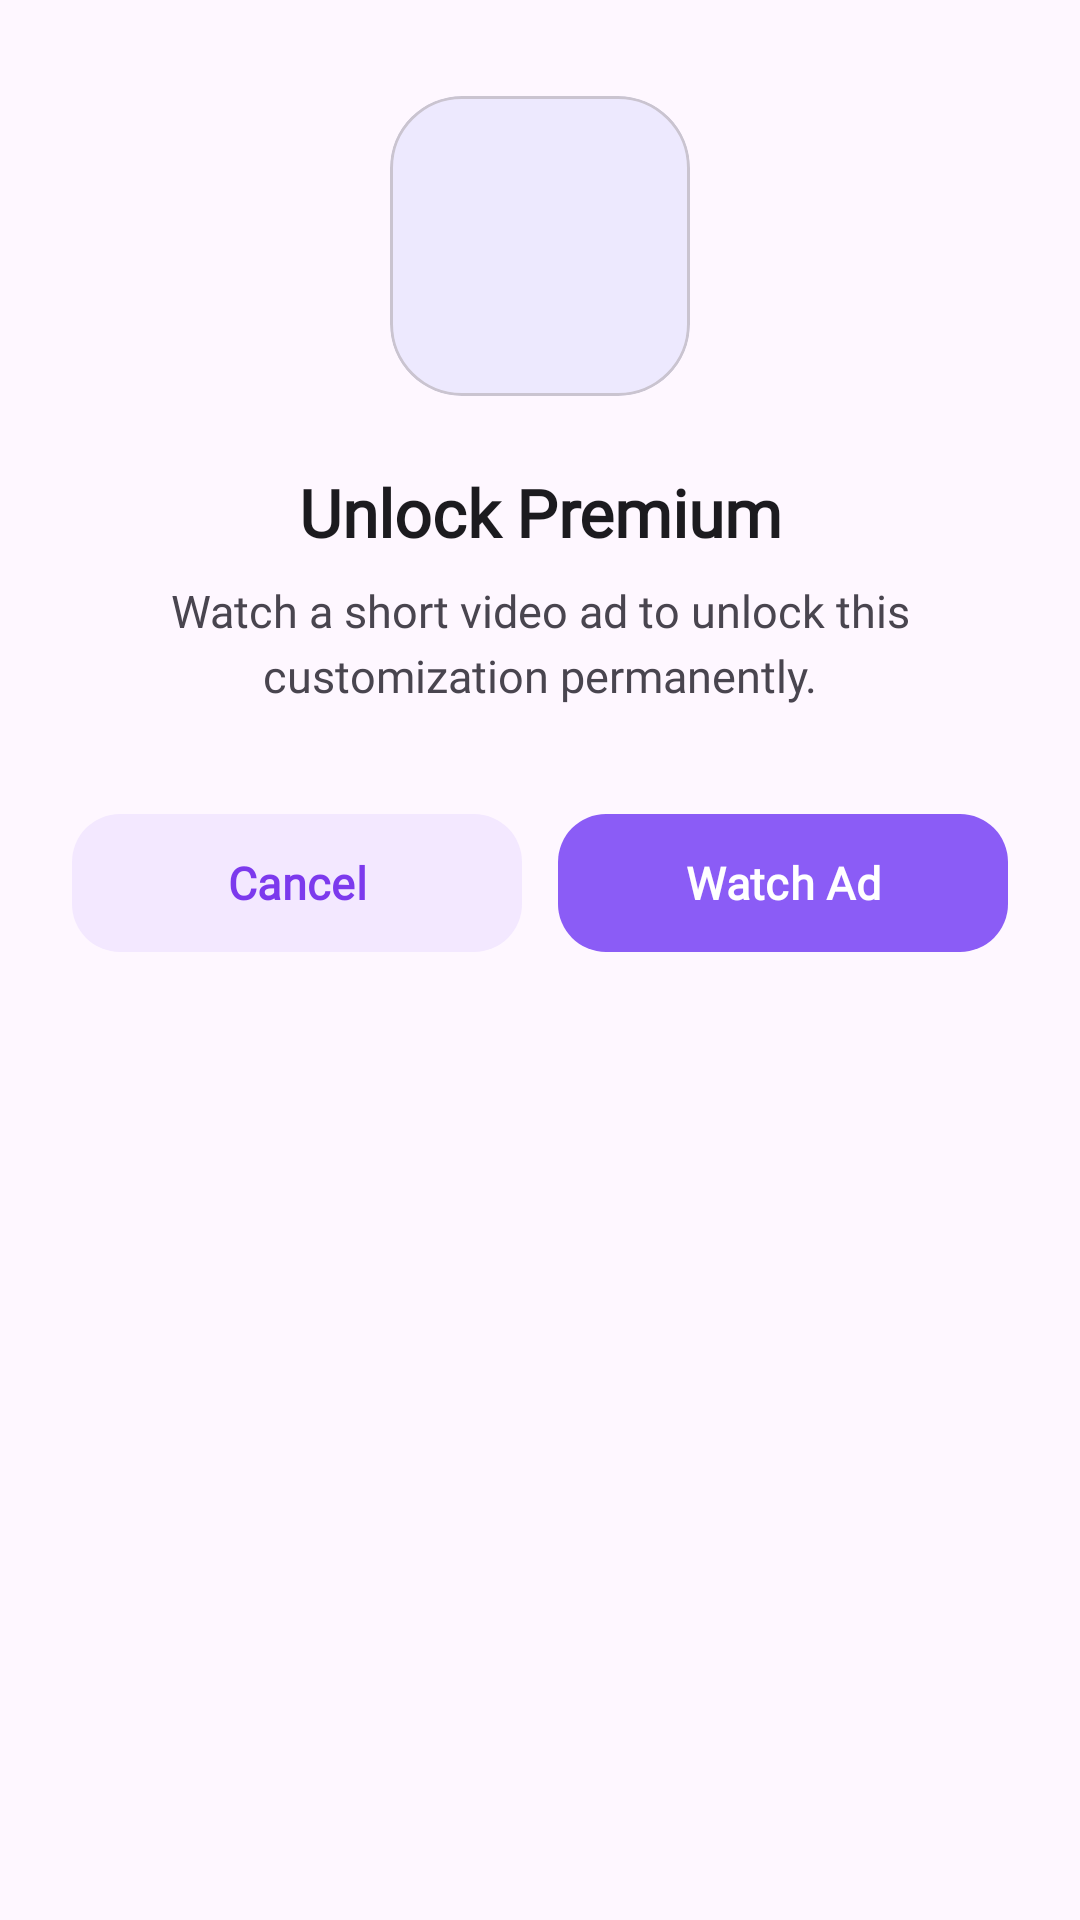

Layout XML and referenced resources for this Android screen:
<!-- AndroidManifest.xml: application theme Theme.Cyvia -->
<!-- res/layout/dialog_unlock_premium.xml -->
<?xml version="1.0" encoding="utf-8"?>
<LinearLayout xmlns:android="http://schemas.android.com/apk/res/android"
    xmlns:app="http://schemas.android.com/apk/res-auto"
    android:layout_width="match_parent"
    android:layout_height="wrap_content"
    android:orientation="vertical"
    android:gravity="center_horizontal"
    android:paddingTop="32dp"
    android:paddingBottom="24dp"
    android:paddingHorizontal="24dp">

    <com.google.android.material.card.MaterialCardView
        android:layout_width="100dp"
        android:layout_height="100dp"
        app:cardCornerRadius="24dp"
        app:cardElevation="0dp"
        app:cardBackgroundColor="@color/cyvia_primary_container"
        android:layout_marginBottom="24dp">
        
        <ImageView
            android:id="@+id/img_dialog_preview"
            android:layout_width="64dp"
            android:layout_height="64dp"
            android:layout_gravity="center"
            android:scaleType="fitCenter" />
    </com.google.android.material.card.MaterialCardView>

    <TextView
        android:id="@+id/tv_dialog_title"
        android:layout_width="match_parent"
        android:layout_height="wrap_content"
        android:text="Unlock Premium"
        android:textSize="22sp"
        android:textStyle="bold"
        android:fontFamily="@font/nunito"
        android:textColor="@color/cyvia_on_surface"
        android:textAlignment="center"
        android:layout_marginBottom="8dp"/>

    <TextView
        android:id="@+id/tv_dialog_desc"
        android:layout_width="match_parent"
        android:layout_height="wrap_content"
        android:text="Watch a short video ad to unlock this customization permanently."
        android:textSize="15sp"
        android:fontFamily="@font/inter"
        android:textColor="@color/cyvia_on_surface_variant"
        android:textAlignment="center"
        android:lineSpacingExtra="4dp"
        android:layout_marginBottom="32dp"/>

    
    <LinearLayout
        android:layout_width="match_parent"
        android:layout_height="wrap_content"
        android:orientation="horizontal"
        android:gravity="center">

        <com.google.android.material.button.MaterialButton
            android:id="@+id/btn_dialog_cancel"
            style="@style/Widget.Material3.Button.TonalButton"
            android:layout_width="0dp"
            android:layout_height="54dp"
            android:layout_weight="1"
            android:text="Cancel"
            android:textSize="15sp"
            android:textStyle="bold"
            android:layout_marginEnd="12dp"
            app:cornerRadius="16dp" />

        <com.google.android.material.button.MaterialButton
            android:id="@+id/btn_dialog_watch_ad"
            style="@style/Widget.Material3.Button"
            android:layout_width="0dp"
            android:layout_height="54dp"
            android:layout_weight="1"
            android:text="Watch Ad"
            android:textSize="15sp"
            android:textStyle="bold"
            app:cornerRadius="16dp" />
    </LinearLayout>

</LinearLayout>
<!-- resources referenced by this layout -->
<resources>
  <color name="cyvia_on_surface">#1C1B1F</color>
  <color name="cyvia_on_surface_variant">#49454F</color>
  <color name="cyvia_primary_container">#EDE9FE</color>
  <style name="Theme.Cyvia" parent="Base.Theme.Cyvia" />
  <style name="Base.Theme.Cyvia" parent="Theme.Material3.Light.NoActionBar">
  
          
          <item name="colorPrimary">@color/cyvia_primary</item>
          <item name="colorOnPrimary">@color/cyvia_on_primary</item>
          <item name="colorPrimaryContainer">@color/cyvia_primary_container</item>
          <item name="colorOnPrimaryContainer">@color/cyvia_on_primary_container</item>
          <item name="colorSecondary">@color/cyvia_secondary</item>
          <item name="colorOnSecondary">@color/cyvia_on_secondary</item>
          <item name="colorSecondaryContainer">@color/cyvia_secondary_container</item>
          <item name="colorOnSecondaryContainer">@color/cyvia_on_secondary_container</item>
          <item name="colorTertiary">@color/cyvia_tertiary</item>
          <item name="colorOnTertiary">@color/cyvia_on_tertiary</item>
          <item name="colorTertiaryContainer">@color/cyvia_tertiary_container</item>
          <item name="colorOnTertiaryContainer">@color/cyvia_on_tertiary_container</item>
          <item name="colorBackground">@color/cyvia_background</item>
          <item name="colorOnBackground">@color/cyvia_on_background</item>
          <item name="colorSurface">@color/cyvia_surface</item>
          <item name="colorOnSurface">@color/cyvia_on_surface</item>
          <item name="colorSurfaceVariant">@color/cyvia_surface_variant</item>
          <item name="colorOnSurfaceVariant">@color/cyvia_on_surface_variant</item>
          <item name="colorError">@color/cyvia_error</item>
          <item name="colorOnError">@color/cyvia_on_error</item>
  
          
          <item name="shapeCornerSmall">@dimen/corner_small</item>
          <item name="shapeCornerMedium">@dimen/corner_medium</item>
          <item name="shapeCornerLarge">@dimen/corner_large</item>
          <item name="shapeCornerExtraLarge">@dimen/corner_extra_large</item>
  
          
          <item name="android:statusBarColor">@android:color/transparent</item>
          <item name="android:windowLightStatusBar">true</item>
          <item name="android:navigationBarColor">@color/bottom_nav_background</item>
          <item name="android:windowLightNavigationBar">true</item>
  
          
          <item name="fontFamily">@font/inter</item>
      </style>
  <color name="cyvia_primary">#8B5CF6</color>
  <color name="cyvia_on_primary">#FFFFFF</color>
  <color name="cyvia_on_primary_container">#4C1D95</color>
  <color name="cyvia_secondary">#C084FC</color>
  <color name="cyvia_on_secondary">#FFFFFF</color>
  <color name="cyvia_secondary_container">#F3E8FF</color>
  <color name="cyvia_on_secondary_container">#7C3AED</color>
  <color name="cyvia_tertiary">#FFC1CC</color>
  <color name="cyvia_on_tertiary">#4A232A</color>
  <color name="cyvia_tertiary_container">#FFE3E8</color>
  <color name="cyvia_on_tertiary_container">#6B3D48</color>
  <color name="cyvia_background">#FFFDFB</color>
  <color name="cyvia_on_background">#1C1B1F</color>
  <color name="cyvia_surface">#FFFFFF</color>
  <color name="cyvia_surface_variant">#F5F3FF</color>
  <color name="cyvia_error">#FCA5A5</color>
  <color name="cyvia_on_error">#7F1D1D</color>
  <dimen name="corner_small">12dp</dimen>
  <dimen name="corner_medium">18dp</dimen>
  <dimen name="corner_large">24dp</dimen>
  <dimen name="corner_extra_large">28dp</dimen>
  <color name="bottom_nav_background">#FFFFFF</color>
</resources>
